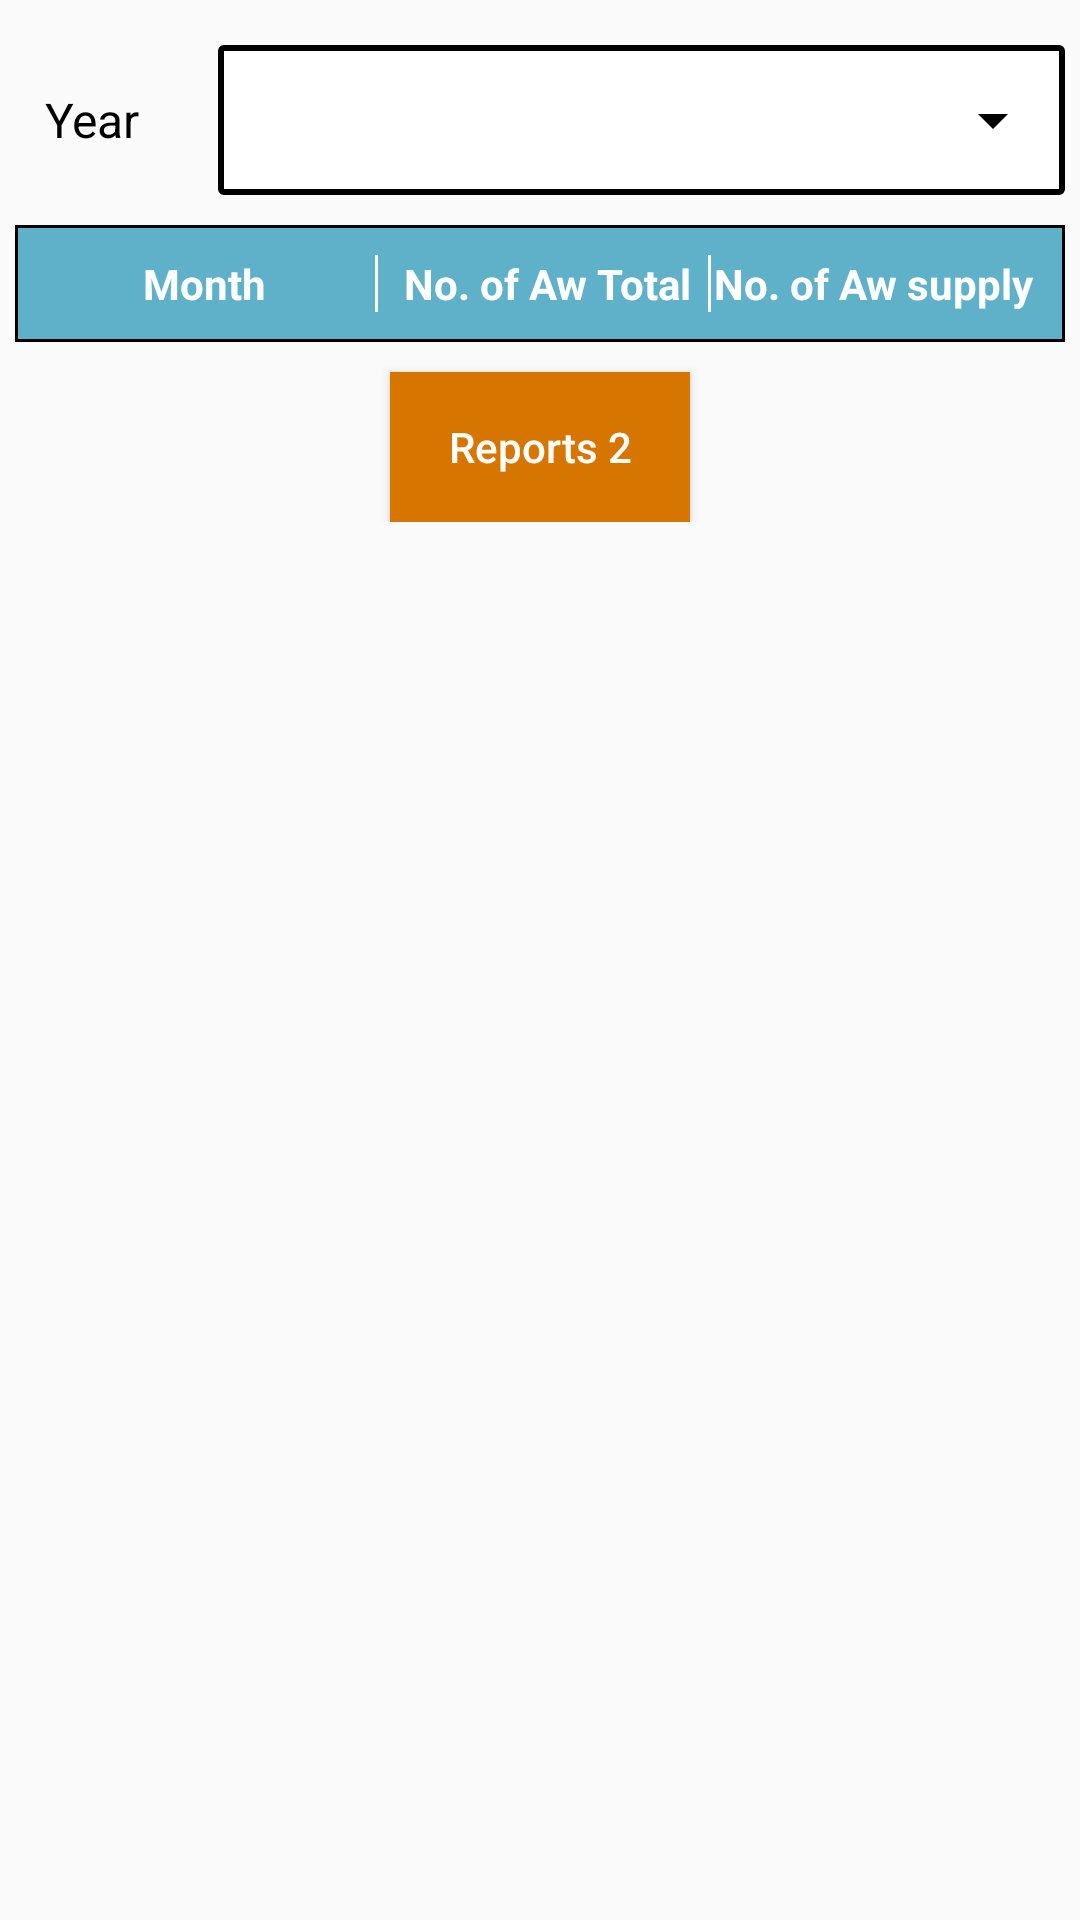

Here is an Android app screen rendered from its layout file. Give the layout XML and the strings, colors and styles it references.
<!-- AndroidManifest.xml: application theme AppTheme -->
<!-- res/layout/fragment_reports.xml -->
<?xml version="1.0" encoding="utf-8"?>
<ScrollView
    xmlns:android="http://schemas.android.com/apk/res/android"
    android:layout_width="match_parent"
    android:layout_height="match_parent">
<LinearLayout
    android:layout_width="match_parent"
    android:layout_height="match_parent"
    android:orientation="vertical"
    android:padding="5dp">

    <LinearLayout
        android:layout_width="match_parent"
        android:layout_height="wrap_content"
        android:layout_marginTop="10dp">

        <TextView
            android:layout_width="wrap_content"
            android:layout_height="50dp"
            android:layout_marginLeft="10dp"
            android:gravity="center|left"
            android:text="@string/year"
            android:textColor="#000"
            android:textSize="16sp" />

        <LinearLayout
            android:layout_width="match_parent"
            android:layout_height="wrap_content"
            android:layout_marginLeft="26dp"
            android:background="@drawable/dark_boder">

            <Spinner
                android:id="@+id/sppinerYear"
                android:layout_width="match_parent"
                android:layout_height="50dp"
                android:layout_marginLeft="5dp"
                android:backgroundTint="#000"
                android:padding="10dp" />
        </LinearLayout>
    </LinearLayout>

    <TableLayout
        android:id="@+id/tableLayout"
        android:layout_width="match_parent"
        android:layout_height="wrap_content"
        android:layout_marginTop="10dp">

        <TableRow
            android:background="@drawable/shape_border1"
            android:padding="10dp"
            android:weightSum="3">

            <TextView
                android:layout_width="0dp"
                android:layout_height="wrap_content"
                android:layout_gravity="center"
                android:layout_weight="1"
                android:gravity="center"
                android:paddingRight="2dp"

                android:text="Month"
                android:textColor="#FFF"
                android:textSize="14sp"
                android:textStyle="bold" />

            <LinearLayout
                android:layout_width="1dp"
                android:layout_height="match_parent"
                android:layout_marginLeft="2dp">

                <View style="@style/Divider" />
            </LinearLayout>

            <TextView
                android:layout_width="0dp"
                android:layout_height="wrap_content"
                android:layout_gravity="center"
                android:layout_weight="1"
                android:gravity="center"
                android:paddingLeft="5dp"

                android:text="No. of Aw Total"
                android:textColor="#FFF"
                android:textSize="14sp"
                android:textStyle="bold" />

            <LinearLayout
                android:layout_width="1dp"
                android:layout_height="match_parent"
                android:layout_marginLeft="2dp">

                <View style="@style/Divider" />
            </LinearLayout>

            <TextView
                android:layout_width="0dp"
                android:layout_height="wrap_content"
                android:layout_weight="1"
                android:gravity="center"
                android:text="No. of Aw supply"
                android:textColor="#FFF"
                android:textSize="14sp"
                android:textStyle="bold" />

        </TableRow>



            <androidx.recyclerview.widget.RecyclerView
                android:id="@+id/recyclerviewMonth"
                android:layout_width="match_parent"
                android:layout_height="wrap_content"
                />
    </TableLayout>

   <Button
       android:layout_width="100dp"
       android:background="@color/buttoncolor"
       android:text="Reports 2"
       android:textAllCaps="false"
       android:id="@+id/reports2"
       android:layout_marginTop="10dp"
       android:textColor="#FFF"
       android:layout_gravity="center"
       android:padding="10dp"
       android:layout_height="50dp" />


</LinearLayout>
</ScrollView>
<!-- resources referenced by this layout -->
<resources>
  <color name="buttoncolor">#d67601</color>
  <!-- drawable dark_boder (drawable) -->
  <?xml version="1.0" encoding="utf-8"?>
  <shape xmlns:android="http://schemas.android.com/apk/res/android"
      android:padding="0dp"
      android:shape="rectangle">
  
      <solid android:color="#FFF" />
  
      <corners android:radius="1dp" />
  
      <stroke
          android:width="2dp"
          android:color="#000"
          />
  </shape>
  <!-- drawable shape_border1 (drawable) -->
  <?xml version="1.0" encoding="utf-8"?>
  <shape
      xmlns:android="http://schemas.android.com/apk/res/android"
      android:shape= "rectangle"  >
      <stroke android:width="1dp"  android:color="#000"/>
      <solid android:color="@color/colorPrimary"/>
  </shape>
  <string name="year">Year</string>
  <style name="Divider">
          <item name="android:layout_width">1dip</item>
          <item name="android:layout_height">match_parent</item>
          <item name="android:background">#FFF</item>
      </style>
  <style name="AppTheme" parent="Theme.AppCompat.Light.DarkActionBar">
          
          <item name="colorPrimary">@color/colorPrimary</item>
          <item name="colorPrimaryDark">@color/colorPrimaryDark</item>
          <item name="colorAccent">@color/colorAccent</item>
      </style>
  <color name="colorPrimary">#5fb0c9</color>
  <color name="colorPrimaryDark">#5fb0c9</color>
  <color name="colorAccent">#FF4081</color>
</resources>
